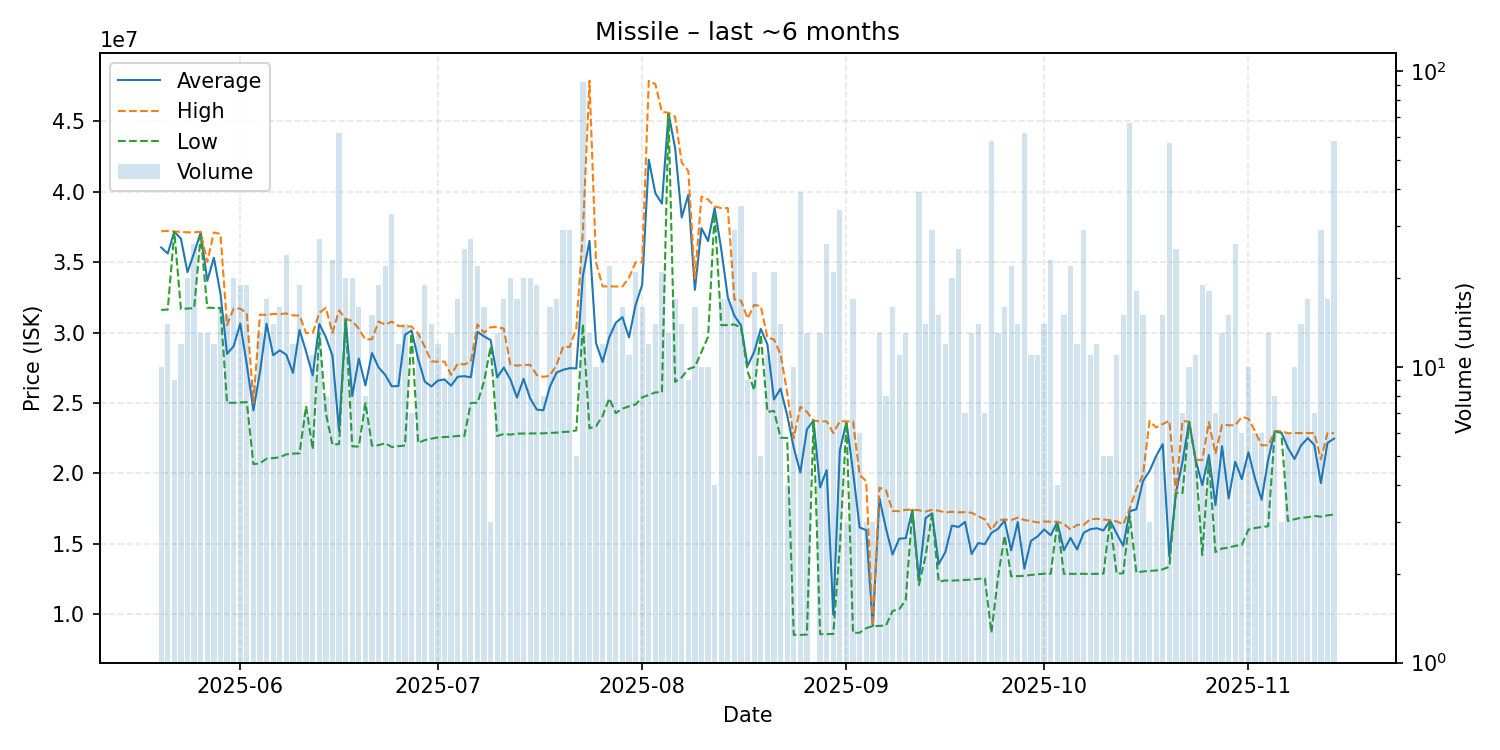

Values plotted in this chart, from the file beside it:
date, average, highest, lowest, order_count, volume
2025-05-20, 36044000, 37195000, 31610000, 6, 10
2025-05-21, 35612857, 37220000, 31630000, 10, 14
2025-05-22, 37166667, 37180000, 37150000, 9, 9
2025-05-23, 36668333, 37150000, 31670000, 7, 12
2025-05-24, 34291500, 37120000, 31710000, 13, 20
2025-05-25, 35658077, 37120000, 31730000, 17, 26
2025-05-26, 37096923, 37160000, 36890000, 8, 13
2025-05-27, 33676154, 35000000, 31770000, 9, 13
2025-05-28, 35315000, 37110000, 31750000, 7, 12
2025-05-29, 32777500, 37000000, 31750000, 11, 16
2025-05-30, 28489333, 30525000, 25010000, 12, 15
2025-05-31, 29027000, 31705000, 25010000, 15, 20
2025-06-01, 30638421, 31695000, 25030000, 13, 19
2025-06-02, 27728947, 31370000, 25060000, 14, 19
2025-06-03, 24474444, 25010000, 20650000, 6, 9
2025-06-04, 27206923, 31270000, 20710000, 10, 13
2025-06-05, 30628824, 31260000, 21040000, 13, 17
2025-06-06, 28392143, 31320000, 21080000, 12, 14
2025-06-07, 28735625, 31310000, 21140000, 12, 16
2025-06-08, 28423750, 31360000, 21350000, 21, 24
2025-06-09, 27133333, 31220000, 21400000, 8, 12
2025-06-10, 30180000, 31210000, 21420000, 14, 19
2025-06-11, 28645714, 29970000, 24780000, 6, 7
2025-06-12, 26955455, 29970000, 21710000, 8, 11
2025-06-13, 30612222, 31400000, 29990000, 13, 27
2025-06-14, 29663750, 31755000, 24265000, 6, 8
2025-06-15, 28345217, 29980000, 22030000, 19, 23
2025-06-16, 22997581, 31570000, 22085000, 16, 62
2025-06-17, 30923000, 30970000, 30910000, 11, 20
2025-06-18, 25488500, 30825000, 21915000, 11, 20
2025-06-19, 28155625, 30265000, 21905000, 11, 16
2025-06-20, 26242500, 29500000, 24990000, 7, 8
2025-06-21, 28548000, 29530000, 21965000, 9, 15
2025-06-22, 27517895, 30790000, 22000000, 13, 19
2025-06-23, 26995455, 30560000, 22140000, 13, 22
2025-06-24, 26179697, 30780000, 21870000, 14, 33
2025-06-25, 26202500, 30475000, 21930000, 11, 12
2025-06-26, 29832143, 30440000, 21980000, 11, 14
2025-06-27, 30150000, 30430000, 29940000, 5, 7
2025-06-28, 28131538, 29930000, 22160000, 10, 13
2025-06-29, 26518947, 29000000, 22360000, 12, 19
2025-06-30, 26171429, 27950000, 22460000, 10, 14
2025-07-01, 26586667, 27930000, 22550000, 7, 12
2025-07-02, 26674444, 27940000, 22580000, 7, 9
2025-07-03, 26220769, 27000000, 22600000, 11, 13
2025-07-04, 26864118, 27790000, 22660000, 8, 17
2025-07-05, 26902400, 27730000, 22645000, 16, 25
2025-07-06, 26818519, 27940000, 25000000, 21, 27
2025-07-07, 30050909, 30580000, 25010000, 12, 22
2025-07-08, 29726875, 29990000, 26515000, 10, 16
2025-07-09, 29466667, 30380000, 29010000, 3, 3
2025-07-10, 26817692, 30390000, 22650000, 11, 13
2025-07-11, 27512353, 30280000, 22800000, 8, 17
2025-07-12, 26673500, 27710000, 22750000, 10, 20
2025-07-13, 25384706, 27650000, 22820000, 9, 17
2025-07-14, 26715500, 27700000, 22830000, 14, 20
2025-07-15, 25327000, 27710000, 22830000, 11, 20
2025-07-16, 24531053, 26990000, 22840000, 11, 19
2025-07-17, 24476250, 26850000, 22840000, 7, 8
2025-07-18, 26158750, 26940000, 22870000, 11, 16
... 119 more rows
